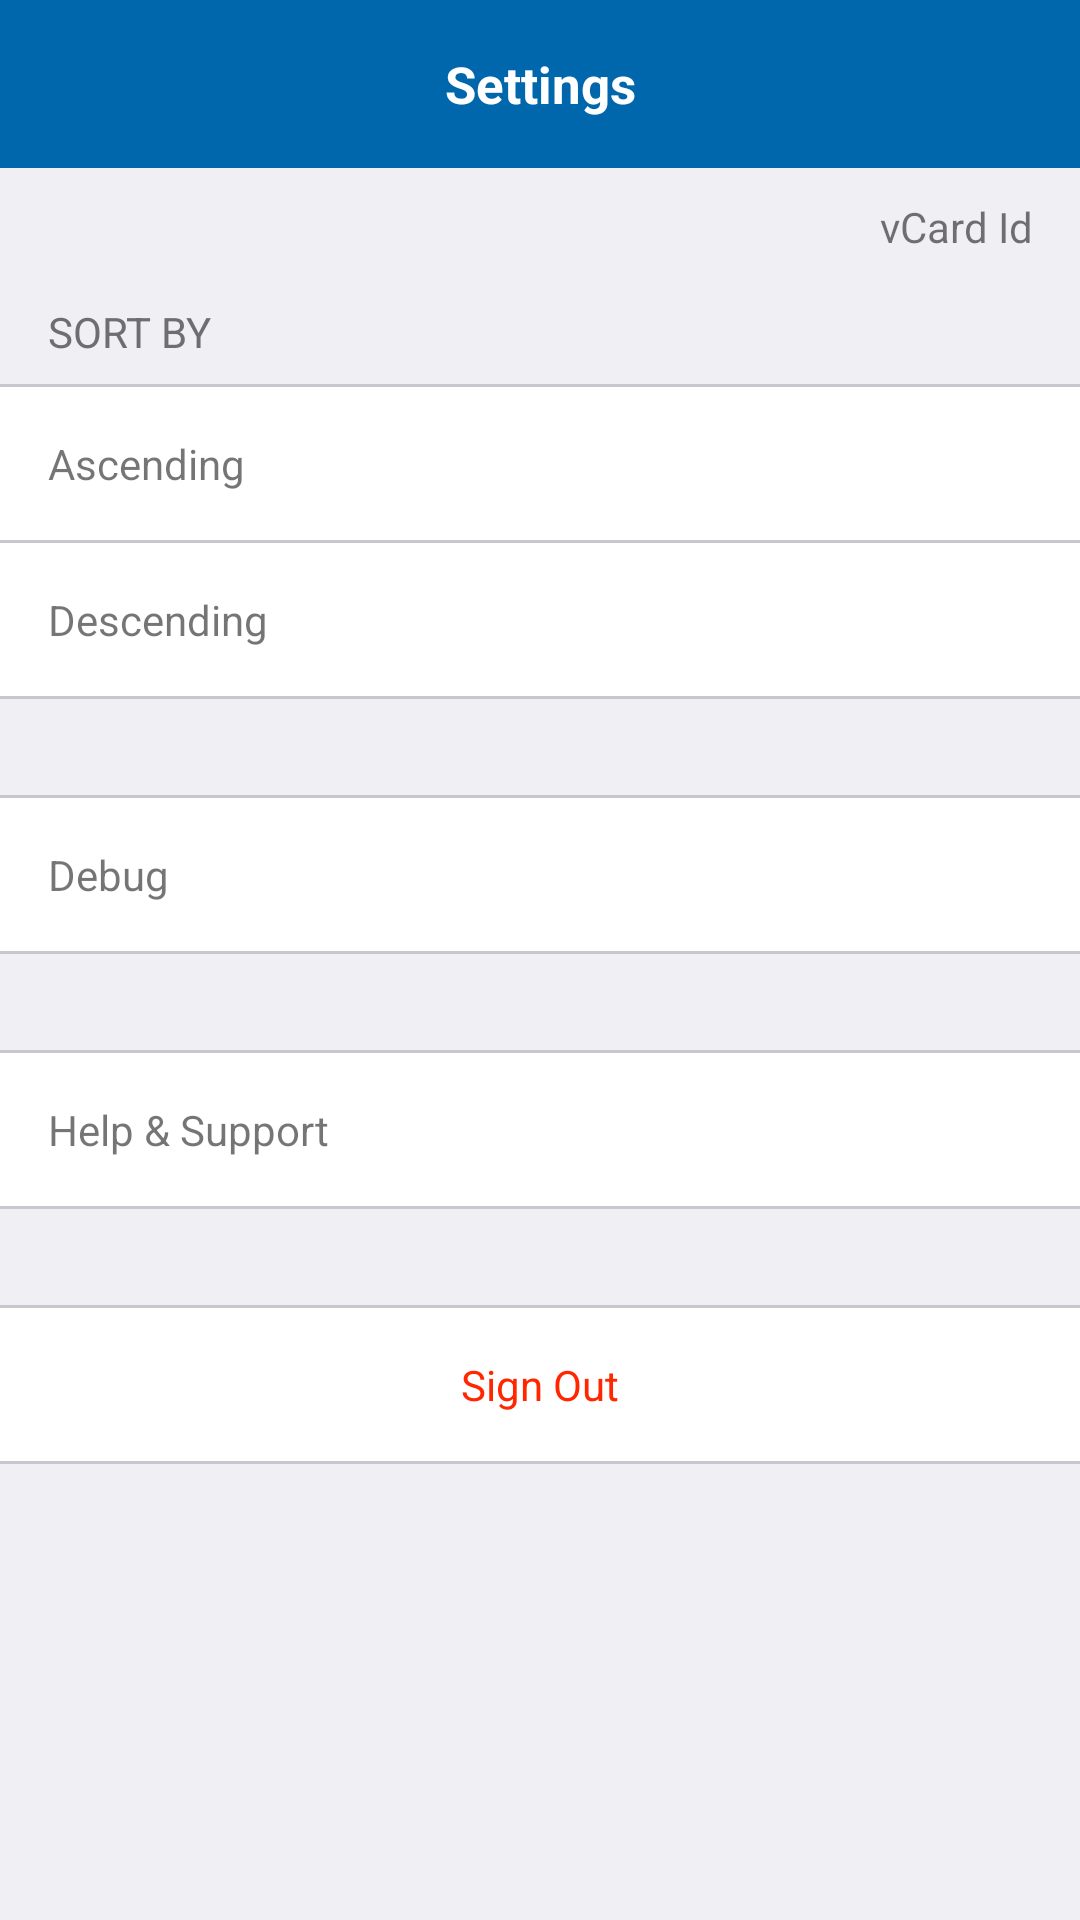

The Android layout XML behind this screen, and the referenced resources:
<!-- AndroidManifest.xml: application theme AppTheme -->
<!-- res/layout/fragment_settings.xml -->
<?xml version="1.0" encoding="utf-8"?>
<LinearLayout xmlns:android="http://schemas.android.com/apk/res/android"
    android:layout_width="match_parent"
    android:layout_height="match_parent"
    android:background="#efeff4"
    android:orientation="vertical">

    <android.support.v7.widget.Toolbar
        style="@style/WidgetToolbar">

        <TextView
            style="@style/ToolbarTitle"
            android:text="@string/title_settings" />
    </android.support.v7.widget.Toolbar>

    <ScrollView
        android:layout_width="match_parent"
        android:layout_height="match_parent"
        android:fillViewport="true">

        <LinearLayout
            android:layout_width="match_parent"
            android:layout_height="wrap_content"
            android:orientation="vertical">

            <TextView
                android:id="@+id/vCardId"
                android:layout_width="match_parent"
                android:layout_height="wrap_content"
                android:layout_gravity="right"
                android:layout_marginTop="@dimen/_10dp"
                android:layout_marginRight="@dimen/activity_vertical_margin"
                android:layout_marginLeft="@dimen/activity_vertical_margin"
                android:layout_marginBottom="@dimen/_16dp"
                android:text="@string/lbl_vcard_id"
                android:textAllCaps="false"
                android:textSize="14sp"
                android:gravity="end"/>

            <TextView
                android:layout_width="match_parent"
                android:layout_height="wrap_content"
                android:layout_marginRight="@dimen/_16dp"
                android:layout_marginLeft="@dimen/_16dp"
                android:layout_marginBottom="@dimen/_8dp"
                android:text="@string/lbl_sort_by"
                android:textAllCaps="true"
                android:textColor="@color/colorHeader"
                android:gravity="start"/>

            <LinearLayout
                android:layout_width="match_parent"
                android:layout_height="wrap_content"
                android:background="@color/colorWhite"
                android:orientation="vertical">

                <View
                    style="@style/ViewSeparator" />

                <TextView
                    android:id="@+id/tvAscending"
                    android:layout_width="match_parent"
                    android:layout_height="wrap_content"
                    android:layout_marginTop="@dimen/_16dp"
                    android:layout_marginRight="@dimen/_16dp"
                    android:layout_marginLeft="@dimen/_16dp"
                    android:layout_marginBottom="@dimen/_16dp"
                    android:text="@string/lbl_ascending" />

                <View
                    style="@style/ViewSeparator" />

                <TextView
                    android:id="@+id/tvDescending"
                    android:layout_width="match_parent"
                    android:layout_height="wrap_content"
                    android:layout_marginTop="@dimen/_16dp"
                    android:layout_marginRight="@dimen/_16dp"
                    android:layout_marginLeft="@dimen/_16dp"
                    android:layout_marginBottom="@dimen/_16dp"
                    android:text="@string/lbl_descending" />

                <View
                    style="@style/ViewSeparator" />
            </LinearLayout>

            <LinearLayout
                android:layout_width="match_parent"
                android:layout_height="wrap_content"
                android:layout_marginTop="@dimen/_32dp"
                android:background="@color/colorWhite"
                android:orientation="vertical">

                <View
                    style="@style/ViewSeparator" />

                <TextView
                    android:id="@+id/tvDebug"
                    android:layout_width="match_parent"
                    android:layout_height="wrap_content"
                    android:layout_marginTop="@dimen/_16dp"
                    android:layout_marginRight="@dimen/_16dp"
                    android:layout_marginLeft="@dimen/_16dp"
                    android:layout_marginBottom="@dimen/_16dp"
                    android:text="@string/lbl_debug" />

                <View
                    style="@style/ViewSeparator" />
            </LinearLayout>

            <LinearLayout
                android:layout_width="match_parent"
                android:layout_height="wrap_content"
                android:layout_marginTop="@dimen/_32dp"
                android:background="@color/colorWhite"
                android:orientation="vertical">

                <View
                    style="@style/ViewSeparator" />

                <TextView
                    android:id="@+id/tvHelpAndSupport"
                    android:layout_width="match_parent"
                    android:layout_height="wrap_content"
                    android:layout_marginTop="@dimen/_16dp"
                    android:layout_marginRight="@dimen/_16dp"
                    android:layout_marginLeft="@dimen/_16dp"
                    android:layout_marginBottom="@dimen/_16dp"
                    android:text="@string/lbl_help_and_support" />

                <View
                    style="@style/ViewSeparator" />
            </LinearLayout>

            <LinearLayout
                android:layout_width="match_parent"
                android:layout_height="wrap_content"
                android:layout_marginTop="@dimen/_32dp"
                android:background="@color/colorWhite"
                android:orientation="vertical">

                <View
                    style="@style/ViewSeparator" />

                <TextView
                    android:id="@+id/tvSignout"
                    android:layout_width="match_parent"
                    android:layout_height="wrap_content"
                    android:layout_marginTop="@dimen/_16dp"
                    android:layout_marginRight="@dimen/_16dp"
                    android:layout_marginLeft="@dimen/_16dp"
                    android:layout_marginBottom="@dimen/_16dp"
                    android:text="@string/lbl_signout"
                    android:textAlignment="center"
                    android:textColor="@color/colorRed"/>

                <View
                    style="@style/ViewSeparator" />
            </LinearLayout>

        </LinearLayout>
    </ScrollView>
</LinearLayout>
<!-- resources referenced by this layout -->
<resources>
  <color name="colorHeader">#6d6d72</color>
  <color name="colorRed">#ff2600</color>
  <color name="colorWhite">#FFFFFF</color>
  <dimen name="_10dp">10dp</dimen>
  <dimen name="_16dp">16dp</dimen>
  <dimen name="_32dp">32dp</dimen>
  <dimen name="_8dp">8dp</dimen>
  <dimen name="activity_vertical_margin">16dp</dimen>
  <string name="lbl_ascending">Ascending</string>
  <string name="lbl_debug">Debug</string>
  <string name="lbl_descending">Descending</string>
  <string name="lbl_help_and_support">Help &amp; Support</string>
  <string name="lbl_signout">Sign Out</string>
  <string name="lbl_sort_by">Sort By</string>
  <string name="lbl_vcard_id">vCard Id</string>
  <string name="title_settings">Settings</string>
  <style name="ToolbarTitle">
          <item name="android:layout_width">wrap_content</item>
          <item name="android:layout_height">wrap_content</item>
          <item name="android:textSize">@dimen/font_size_toolbar_title</item>
          <item name="android:textStyle">bold</item>
          <item name="android:textColor">@color/colorWhite</item>
          <item name="android:layout_gravity">center</item>
      </style>
  <style name="ViewSeparator">
          <item name="android:layout_width">match_parent</item>
          <item name="android:layout_height">@dimen/_1dp</item>
          <item name="android:background">@color/colorGreySeparator</item>
      </style>
  <style name="WidgetToolbar">
          <item name="android:layout_width">match_parent</item>
          <item name="android:layout_height">?attr/actionBarSize</item>
          <item name="android:paddingRight">@dimen/_16dp</item>
          <item name="android:minHeight">?attr/actionBarSize</item>
          <item name="android:background">@color/colorPrimary</item>
          <item name="android:fitsSystemWindows">true</item>
      </style>
  <style name="AppTheme" parent="Theme.AppCompat.Light.DarkActionBar">
          
          <item name="colorPrimary">@color/colorPrimary</item>
          <item name="colorPrimaryDark">@color/colorPrimaryDark</item>
          <item name="colorAccent">@color/colorAccent</item>
  
          <item name="windowActionBar">false</item>
          <item name="windowNoTitle">true</item>
      </style>
  <dimen name="font_size_toolbar_title">17sp</dimen>
  <dimen name="_1dp">1dp</dimen>
  <color name="colorGreySeparator">#c7c7cd</color>
  <color name="colorPrimary">#0067AC</color>
  <color name="colorPrimaryDark">#155797</color>
  <color name="colorAccent">#0067AC</color>
</resources>
